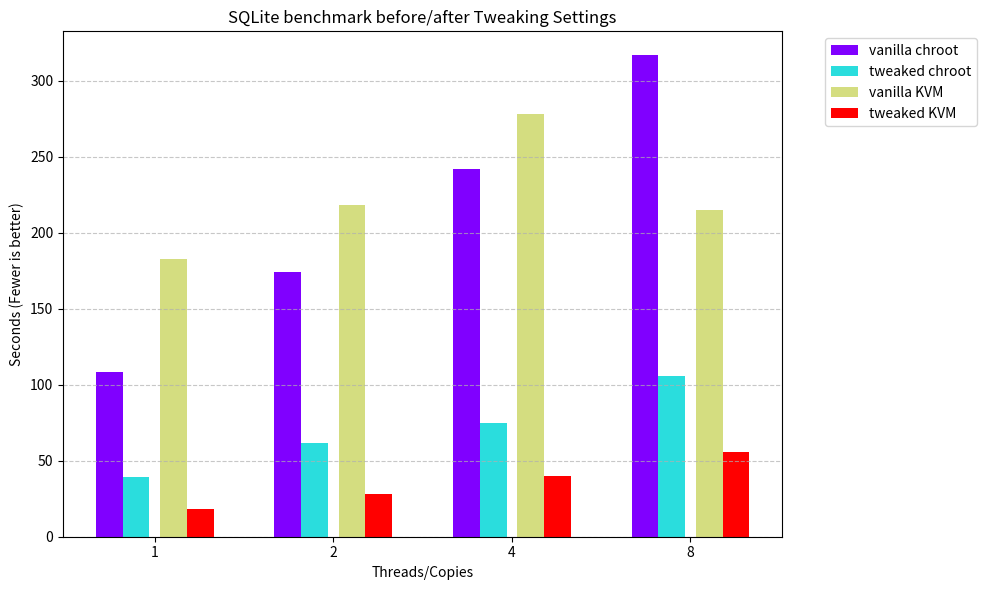

The matplotlib source for this figure:
import matplotlib.pyplot as plt
import numpy as np

# Machines
machines = ['vanilla chroot','tweaked chroot', 'vanilla KVM', 'tweaked KVM']

# Benchmarks
benchmarks = [
    '1', '2', '4', '8'
]

# Data for each machine's benchmark scores
data = {
    'vanilla chroot': [
        108.28, 174.49, 241.77, 316.74
    ],
    'tweaked chroot': [
        39.56, 61.47, 74.71, 105.81
    ],
    'vanilla KVM': [
        182.83, 218.59, 278.34, 214.85
    ],
    'tweaked KVM': [
        18.13, 28.07, 39.74, 56.02
    ]
    
}

# Normalize data relative to t4gLarge
t4gLarge_scores = data['vanilla chroot']
normalized_data = {machine: [score / t4gLarge for score, t4gLarge in zip(scores, t4gLarge_scores)]
                   for machine, scores in data.items()}

# Set up colors for each machine
colors = plt.cm.rainbow(np.linspace(0, 1, len(machines)))

# Create a bar graph
plt.figure(figsize=(10, 6))

bar_width = 0.15  # Width of each bar
x_indices = np.arange(len(benchmarks))

p = np.linspace(0, 0, len(x_indices))
for idx, machine in enumerate(machines):
    normalized_scores = data[machine]
    if "chroot" in machine:
        p = -0.03
    else:
        p = 0.03
    plt.bar(x_indices + idx * (bar_width) + p, normalized_scores, bar_width, color=colors[idx], label=machine)



# plt.axhline(y=1, color='black', linestyle='--', label='Chroot', linewidth=2)  # Horizontal line at y=1
plt.xticks(x_indices + (len(machines) / 2) * bar_width - 0.075, benchmarks)
plt.ylabel('Seconds (Fewer is better)')
plt.xlabel('Threads/Copies')
plt.title('SQLite benchmark before/after Tweaking Settings')
plt.legend(bbox_to_anchor=(1.05, 1), loc='upper left')
plt.grid(True, axis='y', linestyle='--', alpha=0.7)  # Add grid lines
plt.tight_layout()

# Display the graph
plt.show()
